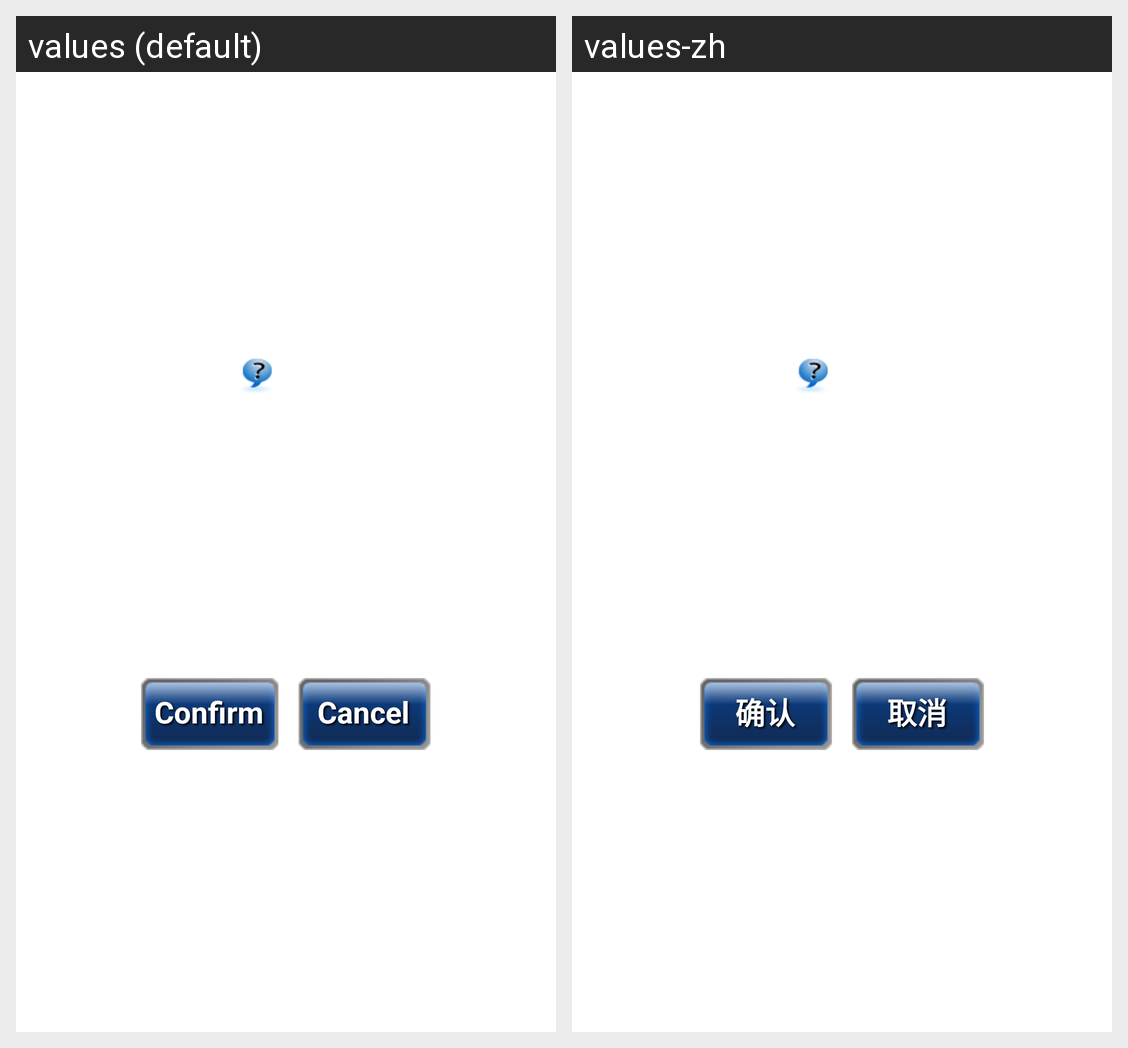

Here is an Android app screen in its default locale and in the app's own translations. Write out the translated-string differences for the strings that appear on this screen.
Android screen res/layout/dialog.xml rendered under 2 locales, left to right: values (default), values-zh. Device: Nexus 5 (rendered at 1080×1920; each locale shown at half size, 540×960, under a caption strip naming it); theme Theme.MaterialComponents.DayNight.NoActionBar.
Strings drawn on this screen, with the default value and each locale's value (text and hints the layout hard-codes, and strings that could not be matched under every locale, appear in the picture but are not listed):

btn_confirm
  values: Confirm
  values-zh: 确认

btn_cancel
  values: Cancel
  values-zh: 取消
